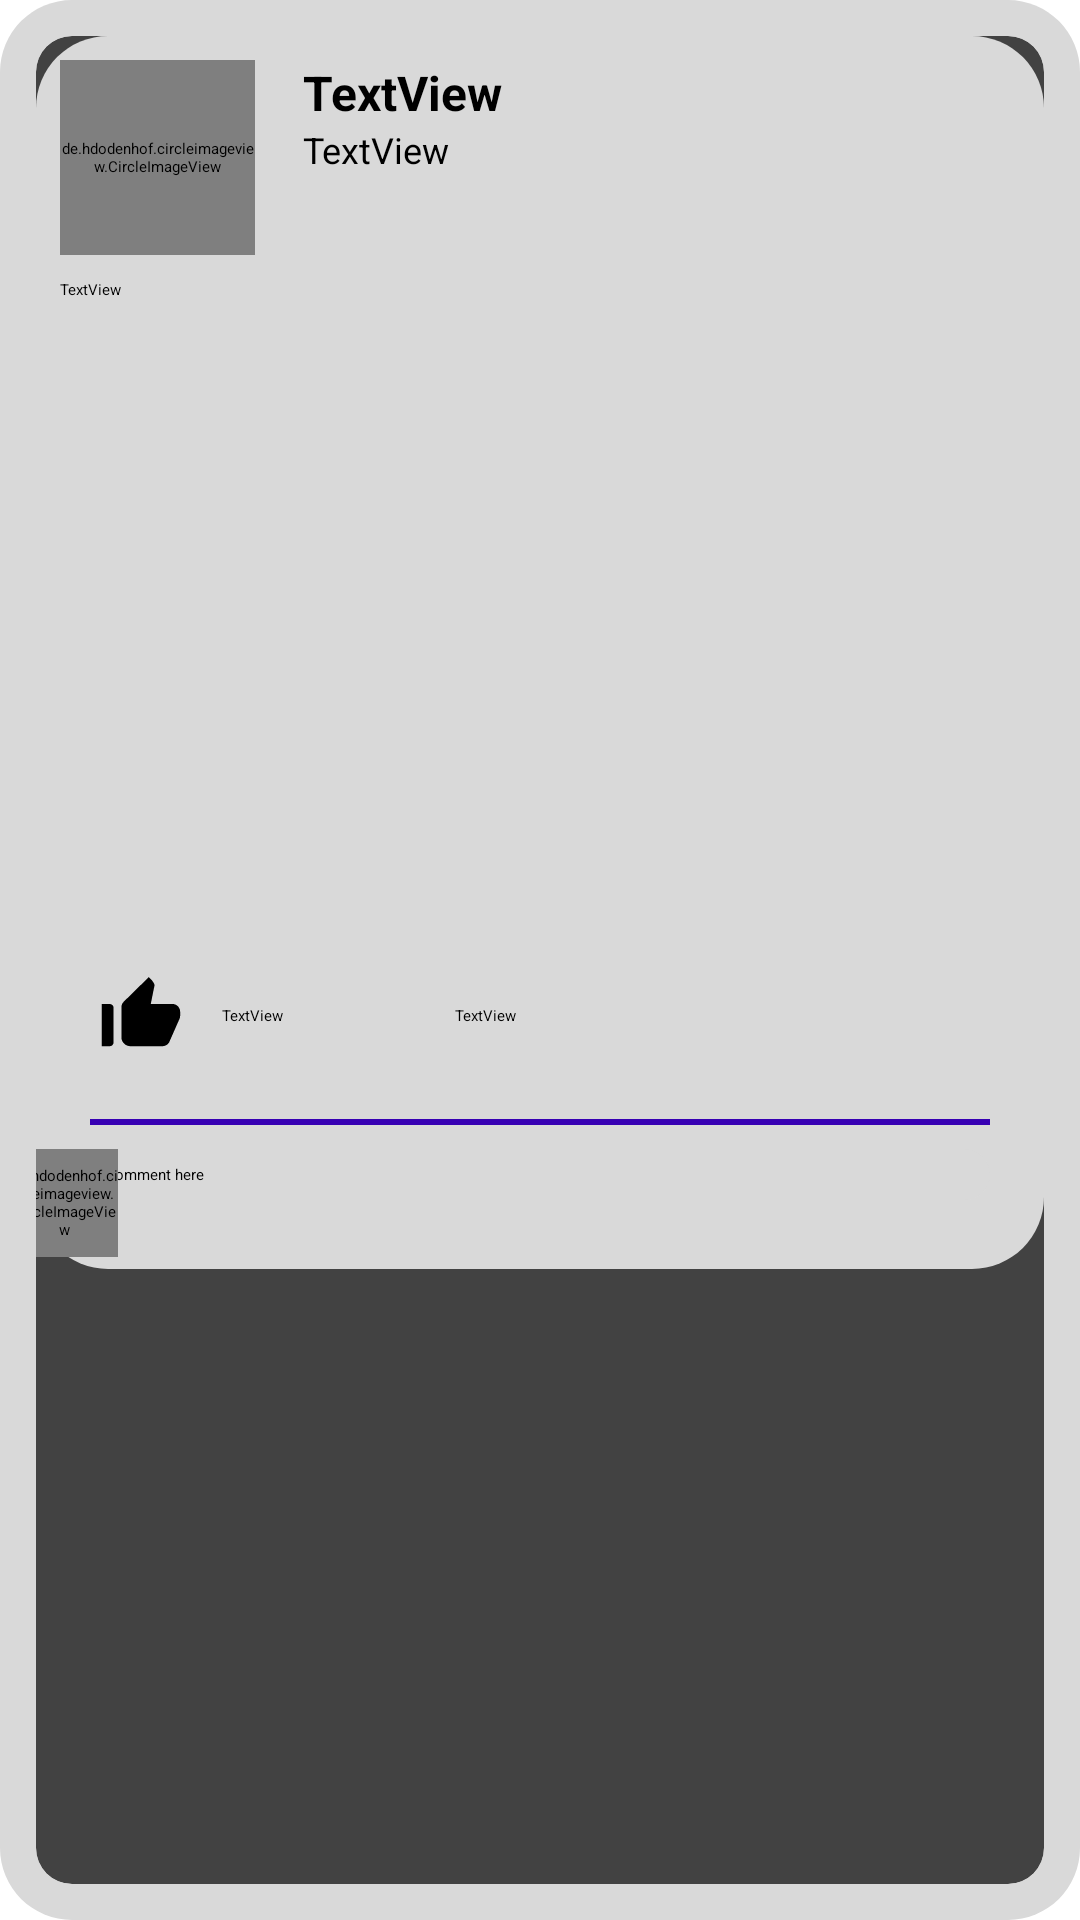

Produce the Android XML layout that renders to this screen, including the resource entries it uses.
<!-- AndroidManifest.xml: application theme Theme.MediaApp -->
<!-- res/layout/comment_detail.xml -->
<?xml version="1.0" encoding="utf-8"?>
<androidx.constraintlayout.widget.ConstraintLayout xmlns:android="http://schemas.android.com/apk/res/android"
    xmlns:app="http://schemas.android.com/apk/res-auto"
    xmlns:tools="http://schemas.android.com/tools"
    android:layout_width="match_parent"
    android:layout_height="wrap_content"
    android:padding="2dp"
    android:layout_margin="8dp"
    android:background="@drawable/conor_text_input"
    >
    <androidx.cardview.widget.CardView
        android:layout_width="match_parent"
        android:layout_height="match_parent"
        android:layout_margin="10dp"

        app:cardCornerRadius="12dp">

        <androidx.constraintlayout.widget.ConstraintLayout
            android:layout_width="match_parent"
            android:layout_height="wrap_content"
            android:background="@drawable/conor_text_input">

            <de.hdodenhof.circleimageview.CircleImageView
                android:id="@+id/profileImagePost"
                android:layout_width="65dp"
                android:layout_height="65dp"
                android:layout_marginStart="8dp"
                android:layout_marginTop="8dp"
                app:layout_constraintStart_toStartOf="parent"
                app:layout_constraintTop_toTopOf="parent" />

            <TextView
                android:id="@+id/profileUsernamePost"
                android:layout_width="0dp"
                android:layout_height="wrap_content"
                android:layout_marginStart="16dp"
                android:layout_marginEnd="8dp"
                android:text="TextView"
                android:textSize="16sp"
                android:textStyle="bold"
                app:layout_constraintEnd_toEndOf="parent"
                app:layout_constraintStart_toEndOf="@+id/profileImagePost"
                app:layout_constraintTop_toTopOf="@+id/profileImagePost" />

            <TextView
                android:id="@+id/timeAgo"
                android:layout_width="0dp"
                android:layout_height="wrap_content"
                android:layout_marginEnd="8dp"
                android:text="TextView"
                android:textSize="12sp"
                app:layout_constraintEnd_toEndOf="parent"
                app:layout_constraintStart_toStartOf="@+id/profileUsernamePost"
                app:layout_constraintTop_toBottomOf="@+id/profileUsernamePost" />

            <TextView
                android:id="@+id/postDesc"
                android:layout_width="0dp"
                android:layout_height="wrap_content"
                android:layout_marginStart="8dp"
                android:layout_marginTop="8dp"
                android:layout_marginEnd="8dp"
                android:text="TextView"
                app:layout_constraintEnd_toEndOf="parent"
                app:layout_constraintStart_toStartOf="parent"
                app:layout_constraintTop_toBottomOf="@+id/profileImagePost" />

            <ImageView
                android:id="@+id/postImage"
                android:layout_width="match_parent"
                android:layout_height="200dp"
                android:layout_marginStart="8dp"
                android:layout_marginTop="4dp"
                android:scaleType="center"
                app:layout_constraintEnd_toEndOf="parent"
                app:layout_constraintStart_toStartOf="parent"
                app:layout_constraintTop_toBottomOf="@+id/postDesc"
                tools:srcCompat="@tools:sample/backgrounds/scenic" />

            <ImageView
                android:id="@+id/likeImage"
                android:layout_width="54dp"
                android:layout_height="53dp"
                android:layout_marginTop="8dp"
                android:background="@drawable/ic_thumb_up_foreground"
                app:layout_constraintStart_toStartOf="@+id/profileImagePost"
                app:layout_constraintTop_toBottomOf="@+id/postImage" />

            <ImageView
                android:id="@+id/commentsImage"
                android:layout_width="57dp"
                android:layout_height="53dp"
                android:background="@drawable/ic_chat"
                app:layout_constraintBottom_toBottomOf="@+id/likeCounter"
                app:layout_constraintStart_toEndOf="@+id/likeCounter"
                app:layout_constraintTop_toTopOf="@+id/likeCounter" />

            <TextView
                android:id="@+id/likeCounter"
                android:layout_width="wrap_content"
                android:layout_height="wrap_content"
                android:text="TextView"
                app:layout_constraintBottom_toBottomOf="@+id/likeImage"
                app:layout_constraintStart_toEndOf="@+id/likeImage"
                app:layout_constraintTop_toTopOf="@+id/likeImage" />

            <TextView
                android:id="@+id/commentsCount"
                android:layout_width="wrap_content"
                android:layout_height="wrap_content"
                android:text="TextView"
                app:layout_constraintBottom_toBottomOf="@+id/commentsImage"
                app:layout_constraintStart_toEndOf="@+id/commentsImage"
                app:layout_constraintTop_toTopOf="@+id/commentsImage" />

            <View
                android:id="@+id/view"
                android:layout_width="300dp"
                android:layout_height="2dp"
                android:layout_marginTop="8dp"
                android:background="@color/colorPrimaryDark"
                android:foregroundGravity="center"
                app:layout_constraintEnd_toEndOf="parent"
                app:layout_constraintStart_toStartOf="parent"
                app:layout_constraintTop_toBottomOf="@+id/commentsImage" />
            <androidx.recyclerview.widget.RecyclerView
                android:id="@+id/recyclerView2"
                android:layout_width="0sp"
                android:layout_height="match_parent"
                app:layout_constraintEnd_toEndOf="@+id/view"
                app:layout_constraintStart_toStartOf="@+id/view"
                app:layout_constraintTop_toBottomOf="@+id/view" />


            <EditText
                android:textColor="#000"
                android:id="@+id/inputComment"
                android:layout_width="0sp"
                android:layout_height="wrap_content"
                android:layout_marginTop="8sp"
                android:ems="10"
                android:inputType="text"
                android:padding="5sp"
                android:background="@drawable/conor_text_input"
                android:text="Comment here"
                app:layout_constraintEnd_toEndOf="@+id/recyclerView2"
                app:layout_constraintStart_toStartOf="@+id/recyclerView2"
                app:layout_constraintTop_toBottomOf="@+id/recyclerView2" />

            <ImageView
                android:id="@+id/sendComment"
                android:layout_width="40dp"
                android:layout_height="40dp"
                android:layout_marginEnd="4dp"
                app:layout_constraintBottom_toBottomOf="@+id/inputComment"
                app:layout_constraintEnd_toEndOf="@+id/inputComment"
                app:layout_constraintTop_toTopOf="@+id/inputComment"
                app:layout_constraintVertical_bias="0.0"
                app:srcCompat="@drawable/ic_send" />

            <de.hdodenhof.circleimageview.CircleImageView
                android:id="@+id/avatar"
                android:layout_width="36sp"
                android:layout_height="36sp"
                android:layout_marginBottom="4sp"
                app:layout_constraintBottom_toBottomOf="parent"
                app:layout_constraintEnd_toStartOf="@+id/inputComment"
                app:layout_constraintStart_toStartOf="parent"
                tools:srcCompat="@tools:sample/avatars" />
        </androidx.constraintlayout.widget.ConstraintLayout>
    </androidx.cardview.widget.CardView>

</androidx.constraintlayout.widget.ConstraintLayout>
<!-- resources referenced by this layout -->
<resources>
  <color name="colorPrimaryDark">#3700B3</color>
  <!-- drawable conor_text_input (drawable) -->
  <?xml version="1.0" encoding="utf-8"?>
  <shape xmlns:android="http://schemas.android.com/apk/res/android"
      android:shape="rectangle"
      android:padding="10sp">
      <corners android:radius="24sp"/>
      <solid android:color="#d9d9d9"/>
  </shape>
  <!-- drawable ic_thumb_up_foreground (drawable) -->
  <vector xmlns:android="http://schemas.android.com/apk/res/android"
      android:width="108dp"
      android:height="108dp"
      android:viewportWidth="24"
      android:viewportHeight="24"
      android:tint="#000000">
    <group android:scaleX="0.58"
        android:scaleY="0.58"
        android:translateX="5.04"
        android:translateY="5.04">
      <path
          android:fillColor="@android:color/white"
          android:pathData="M2,20h2c0.55,0 1,-0.45 1,-1v-9c0,-0.55 -0.45,-1 -1,-1L2,9v11zM21.83,12.88c0.11,-0.25 0.17,-0.52 0.17,-0.8L22,11c0,-1.1 -0.9,-2 -2,-2h-5.5l0.92,-4.65c0.05,-0.22 0.02,-0.46 -0.08,-0.66 -0.23,-0.45 -0.52,-0.86 -0.88,-1.22L14,2 7.59,8.41C7.21,8.79 7,9.3 7,9.83v7.84C7,18.95 8.05,20 9.34,20h8.11c0.7,0 1.36,-0.37 1.72,-0.97l2.66,-6.15z"/>
    </group>
  </vector>
  <style name="Theme.MediaApp" parent="Base.Theme.MediaApp">
          
          <item name="android:navigationBarColor">@android:color/transparent</item>
          <item name="android:statusBarColor">@android:color/transparent</item>
          <item name="android:windowLightStatusBar">?attr/isLightTheme</item>
      </style>
</resources>
